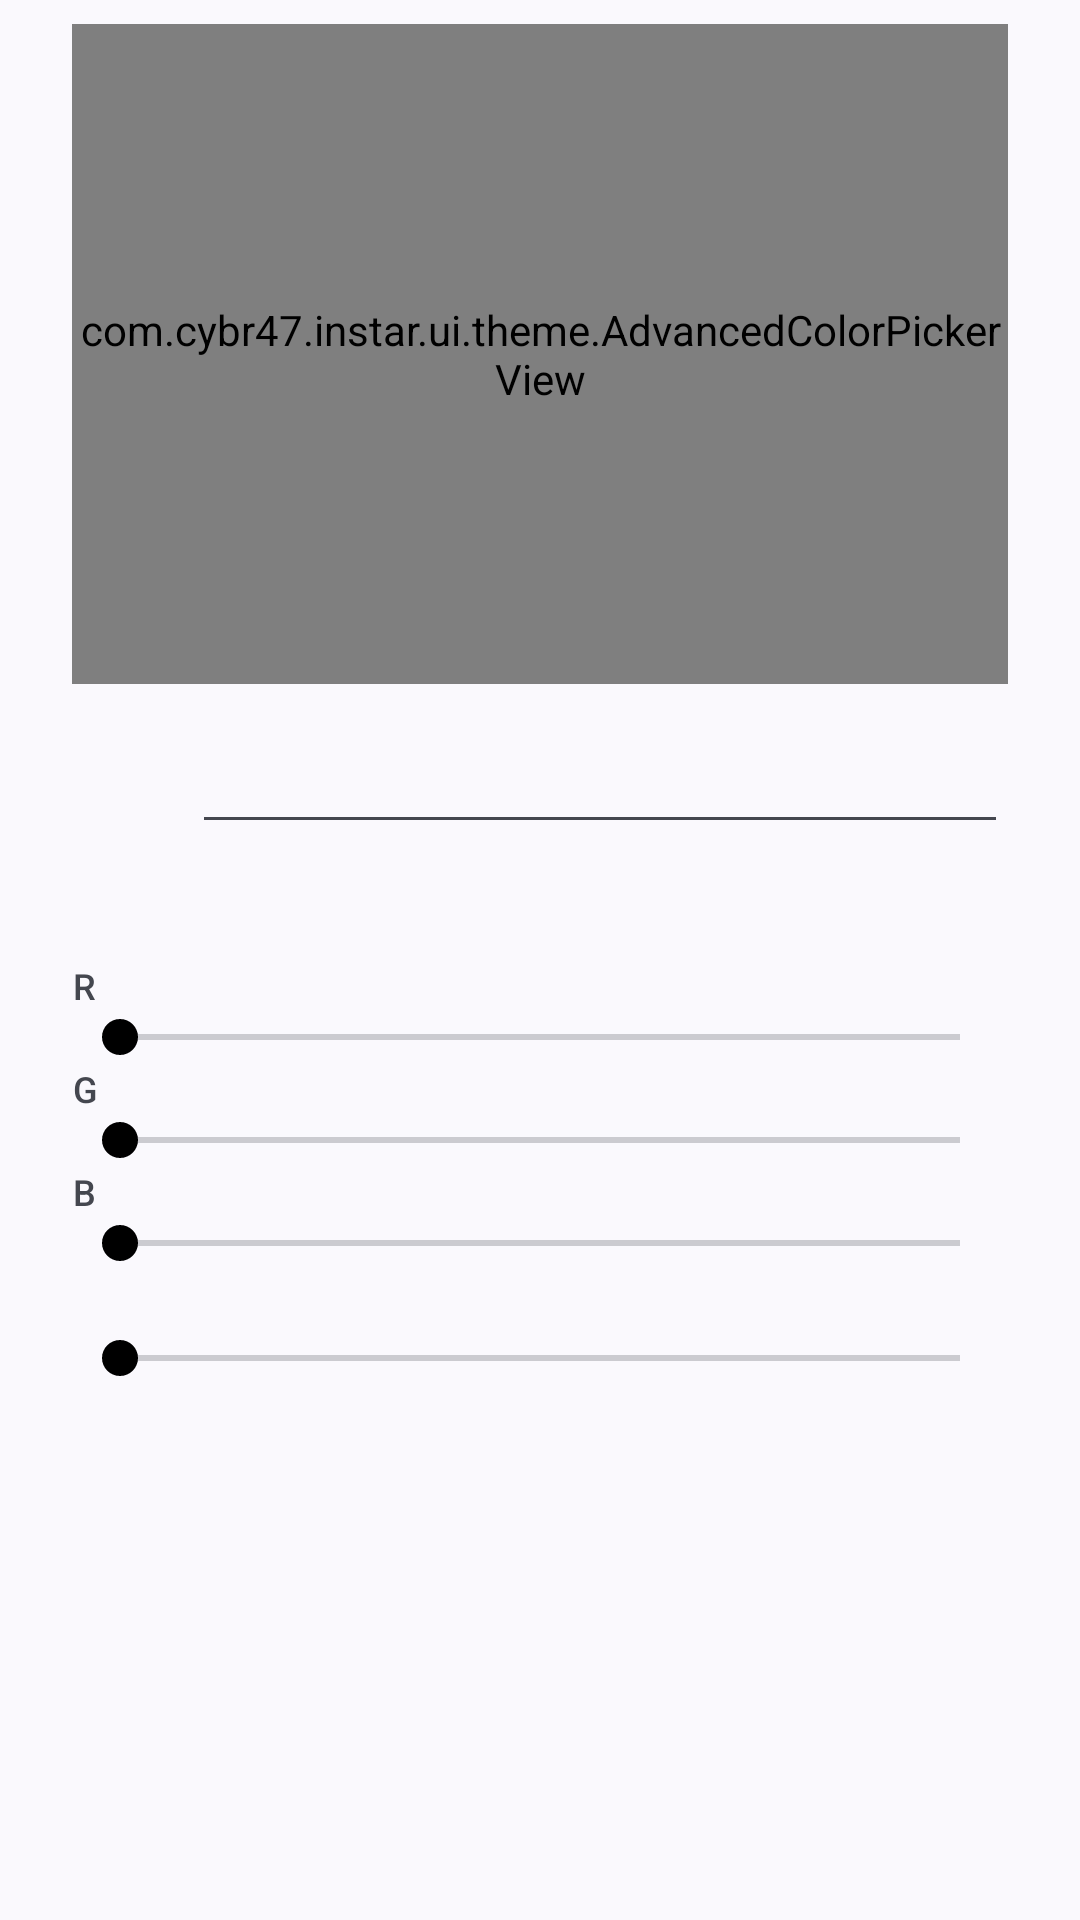

Here is an Android app screen rendered from its layout file. Give the layout XML and the strings, colors and styles it references.
<!-- AndroidManifest.xml: application theme Theme.Instar -->
<!-- res/layout/dialog_advanced_color_picker.xml -->
<?xml version="1.0" encoding="utf-8"?>
<LinearLayout xmlns:android="http://schemas.android.com/apk/res/android"
    android:orientation="vertical"
    android:layout_width="match_parent"
    android:layout_height="wrap_content"
    android:paddingStart="24.0dp"
    android:paddingEnd="24.0dp"
    android:paddingTop="8.0dp"
    android:paddingBottom="8.0dp">

    <com.cybr47.instar.ui.theme.AdvancedColorPickerView
        android:id="@+id/color_picker_view"
        android:layout_width="match_parent"
        android:layout_height="220.0dp" />

    <LinearLayout
        android:orientation="horizontal"
        android:gravity="center_vertical"
        android:layout_width="match_parent"
        android:layout_height="wrap_content"
        android:layout_marginTop="12.0dp">

        <View
            android:id="@+id/color_preview_swatch"
            android:layout_width="28.0dp"
            android:layout_height="28.0dp"
            android:layout_marginEnd="12.0dp" />

        <com.google.android.material.textfield.TextInputEditText
            android:id="@+id/color_hex_input"
            android:layout_width="0.0dp"
            android:layout_height="wrap_content"
            android:layout_weight="1.0"
            android:inputType="textCapCharacters"
            android:singleLine="true"
            android:fontFamily="monospace" />
    </LinearLayout>

    <TextView
        android:id="@+id/color_rgb_label"
        android:layout_width="match_parent"
        android:layout_height="wrap_content"
        android:layout_marginTop="12.0dp"
        android:fontFamily="monospace"
        android:textAppearance="@style/TextAppearance.Material3.BodyMedium" />

    <TextView
        android:layout_width="wrap_content"
        android:layout_height="wrap_content"
        android:layout_marginTop="8.0dp"
        android:text="R"
        android:textAppearance="@style/TextAppearance.Material3.LabelMedium" />
    <SeekBar
        android:id="@+id/color_red_bar"
        android:layout_width="match_parent"
        android:layout_height="wrap_content" />

    <TextView
        android:layout_width="wrap_content"
        android:layout_height="wrap_content"
        android:text="G"
        android:textAppearance="@style/TextAppearance.Material3.LabelMedium" />
    <SeekBar
        android:id="@+id/color_green_bar"
        android:layout_width="match_parent"
        android:layout_height="wrap_content" />

    <TextView
        android:layout_width="wrap_content"
        android:layout_height="wrap_content"
        android:text="B"
        android:textAppearance="@style/TextAppearance.Material3.LabelMedium" />
    <SeekBar
        android:id="@+id/color_blue_bar"
        android:layout_width="match_parent"
        android:layout_height="wrap_content" />

    <TextView
        android:id="@+id/color_alpha_label"
        android:layout_width="match_parent"
        android:layout_height="wrap_content"
        android:layout_marginTop="4.0dp"
        android:textAppearance="@style/TextAppearance.Material3.LabelMedium" />
    <SeekBar
        android:id="@+id/color_alpha_bar"
        android:layout_width="match_parent"
        android:layout_height="wrap_content"
        android:layout_marginBottom="8.0dp" />

</LinearLayout>
<!-- resources referenced by this layout -->
<resources>
  <style name="Theme.Instar" parent="Theme.Material3.DynamicColors.DayNight.NoActionBar">
          <item name="android:statusBarColor">?attr/colorSurface</item>
          <item name="android:windowLightStatusBar" tools:targetApi="23">true</item>
          <item name="android:navigationBarColor">?attr/colorSurfaceContainer</item>
  
          <item name="colorPrimary">@color/accent_blue</item>
          <item name="colorSecondary">@color/gray</item>
      </style>
</resources>
